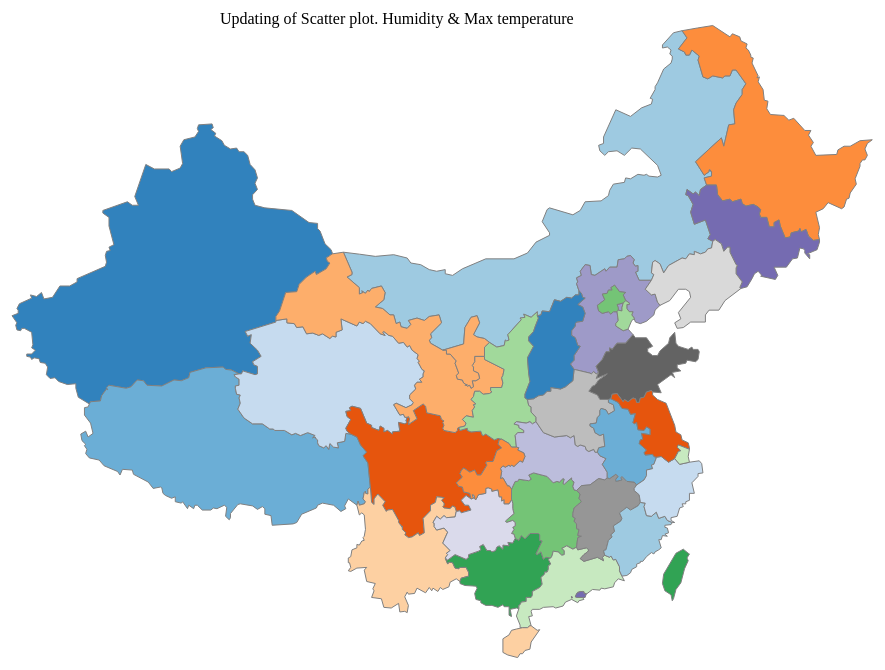
D3 v4 page, settled after 480 driven frames (8 s of simulated time); the page loaded 1 data file(s).


// ── china.js
var margin = { top: 10, right: 10, bottom: 10, left: 10 };
var width = 1200 - margin.left - margin.right;
var height = 900 - margin.top - margin.bottom;
var color = d3.scaleOrdinal(d3.schemeCategory20c);
var projection = d3
  .geoMercator()
  .center([110, 25])
  .scale([800])
  .translate([550, 550])
  .precision([0.1]);
var path = d3.geoPath().projection(projection);
var svg = d3
  .select("svg")
  .append("g")
  .attr("width", width)
  .attr("height", height);
var tooltip = d3.select("div.tooltip");
d3.json("china.json", function (error, china) {
  if (error) throw error;
  svg
    .selectAll("path")
    .data(china.features)
    .enter()
    .append("path")
    .attr("stroke", "grey")
    .attr("stroke-width", 1)
    .attr("fill", function (d, i) {
      return color(i);
    })
    .attr("d", path)
    .on("mouseover", function (d, i) {
      d3.select(this).attr("fill", "grey").attr("stroke-width", 2);
      return tooltip
        .style("hidden", false)
        .html(`${d.properties.name}<br>population: ${d.properties.population}`);
    })
    .on("mousemove", function (d) {
      tooltip
        .classed("hidden", false)
        .style("top", d3.event.pageY + "px")
        .style("left", d3.event.pageX + 10 + "px")
        .html(`${d.properties.name}<br>population: ${d.properties.population}`);
    })
    .on("mouseout", function (d, i) {
      d3.select(this).attr("fill", color(i)).attr("stroke-width", 1);
      tooltip.classed("hidden", true);
    });

    svg
    .append("text")
    .attr("x", width *0.36)
    .attr("y", 20)
    .attr("text-anchor", "middle")
    .style("font-size", "16px")
    .text("Updating of Scatter plot. Humidity & Max temperature");
});


### data: china.json
{
 "type": "FeatureCollection",
 "features": [
  {
   "type": "Feature",
   "properties": {
    "id": "65",
    "size": "550",
    "name": "Xinjiang Uyghur Autonomous Region",
    "population": "25,852,345",
    "cp": "[... 2 items]",
    "childNum": 18
   },
   "geometry": {
    "type": "Polygon",
    "coordinates": "[... 1 items]"
   }
  },
  {
   "type": "Feature",
   "properties": {
    "id": "54",
    "size": "550",
    "name": "Tibet Autonomous Region",
    "population": "3,648,100",
    "cp": "[... 2 items]",
    "childNum": 7
   },
   "geometry": {
    "type": "Polygon",
    "coordinates": "[... 1 items]"
   }
  },
  {
   "type": "Feature",
   "properties": {
    "id": "15",
    "size": "450",
    "name": "Inner Mongolia Autonomous Region",
    "population": "24,049,155",
    "cp": "[... 2 items]",
    "childNum": 12
   },
   "geometry": {
    "type": "Polygon",
    "coordinates": "[... 1 items]"
   }
  },
  {
   "type": "Feature",
   "properties": {
    "id": "63",
    "size": "800",
    "name": "Qinghai Province",
    "population": "5,923,957",
    "cp": "[... 2 items]",
    "childNum": 8
   },
   "geometry": {
    "type": "Polygon",
    "coordinates": "[... 1 items]"
   }
  },
  {
   "type": "Feature",
   "properties": {
    "id": "51",
    "size": "900",
    "name": "Sichuan Province",
    "population": "83,674,866",
    "cp": "[... 2 items]",
    "childNum": 21
   },
   "geometry": {
    "type": "Polygon",
    "coordinates": "[... 1 items]"
   }
  },
  {
   "type": "Feature",
   "properties": {
    "id": "23",
    "size": "700",
    "name": "Heilongjiang Province",
    "population": "31,850,088",
    "cp": "[... 2 items]",
    "childNum": 13
   },
   "geometry": {
    "type": "Polygon",
    "coordinates": "[... 1 items]"
   }
  },
  {
   "type": "Feature",
   "properties": {
    "id": "62",
    "size": "690",
    "name": "Gansu Province",
    "population": "25,019,831",
    "cp": "[... 2 items]",
    "childNum": 14
   },
   "geometry": {
    "type": "Polygon",
    "coordinates": "[... 1 items]"
   }
  },
  {
   "type": "Feature",
   "properties": {
    "id": "53",
    "size": "1200",
    "name": "Yunnan Province",
    "population": "47,209,277",
    "cp": "[... 2 items]",
    "childNum": 16
   },
   "geometry": {
    "type": "Polygon",
    "coordinates": "[... 1 items]"
   }
  },
  "... 26 more items"
 ]
}